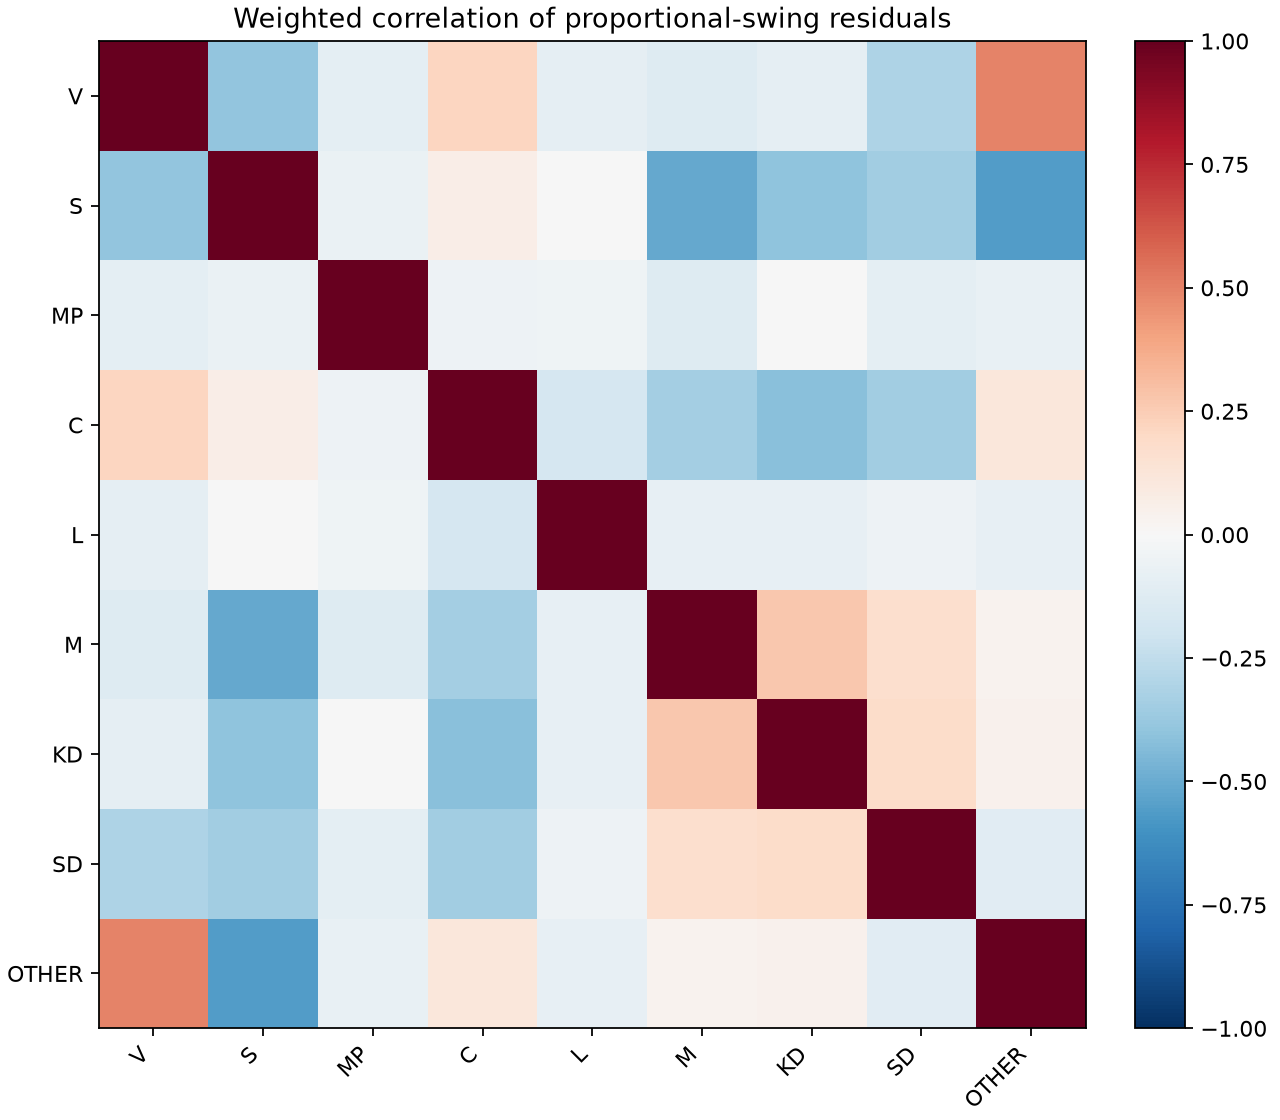

Values plotted in this chart, from the file beside it:
party, V, S, MP, C, L, M, KD, SD, OTHER
V, 1, -0.3931, -0.1015, 0.2137, -0.09372, -0.1323, -0.08696, -0.3107, 0.4986
S, -0.3931, 1.0, -0.06539, 0.06866, -0.007319, -0.5126, -0.399, -0.3506, -0.5571
MP, -0.1015, -0.06539, 1, -0.0475, -0.03991, -0.1278, -0.006231, -0.09937, -0.07666
C, 0.2137, 0.06866, -0.0475, 1, -0.166, -0.3434, -0.4157, -0.3508, 0.1167
L, -0.09372, -0.007319, -0.03991, -0.166, 1, -0.08434, -0.08079, -0.04881, -0.07926
M, -0.1323, -0.5126, -0.1278, -0.3434, -0.08434, 1.0, 0.267, 0.1681, 0.03754
KD, -0.08696, -0.399, -0.006231, -0.4157, -0.08079, 0.267, 1.0, 0.1803, 0.04108
SD, -0.3107, -0.3506, -0.09937, -0.3508, -0.04881, 0.1681, 0.1803, 1, -0.1142
OTHER, 0.4986, -0.5571, -0.07666, 0.1167, -0.07926, 0.03754, 0.04108, -0.1142, 1
